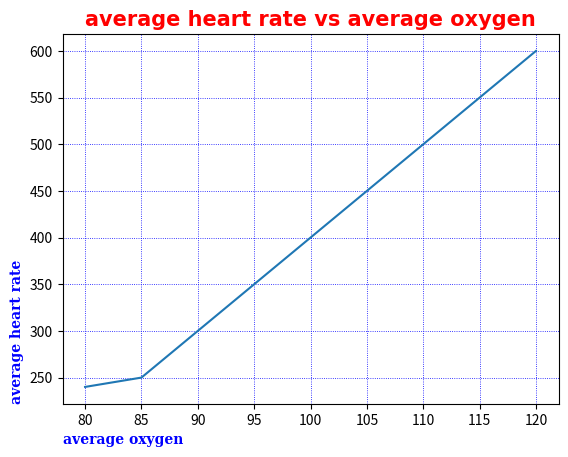

Reproduce this figure in Python.
import matplotlib.pyplot as plt
import numpy as np

x = ([80,85,90,95,100,105,110,115,120])
y =([240,250,300,350,400,450,500,550,600])

#setting font properties via fontdict
font1 ={'family':'serif',
          'color':'blue',
          'weight':'bold',
          'size':10,
          }
font2 ={'family':'times new roman',
          'color':'red',
          'weight':'bold',
          'size':15,
          }

#can also change font position via loc

# adding grid lines by using grid() method


plt.plot(x,y)
plt.title("average heart rate vs average oxygen", fontdict=font2, loc="center")
plt.xlabel("average oxygen" , fontdict=font1, loc="left")
plt.ylabel("average heart rate", fontdict=font1, loc="bottom")

# plt.grid()

# specifying which grid lines to display via x axis or y axis
#plt.grid(axis='x')
# plt.grid(axis='y')

# specifying which grid lines to display via major or minor
# plt.grid(which='major')
# plt.grid(which='minor')

#specifing grid line color and style
plt.grid(color='blue', linestyle=':', linewidth=0.6)


plt.show()